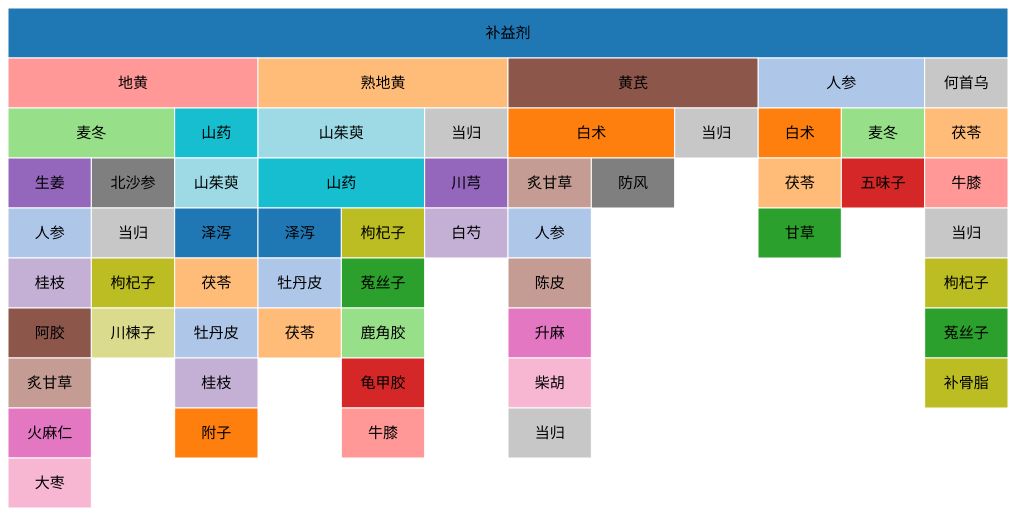
D3 v3 page, settled after 360 driven frames (6 s of simulated time); the page loaded 1 data file(s).



// var width = 960,
//     height = 500;
var width = 1000, height = 500,
 x = d3.scale.linear().range([0, width]),
 y = d3.scale.linear().range([0, height]);

var color = d3.scale.category20();
// var color = d3.scaleLinear()
//       .range(["white", "#69b3a2"])
//       .domain([1,100])


var svg = d3.select("#chart").append("svg")
    .attr("width", width)
    .attr("height", height);

var partition = d3.layout.partition()
    .size([width, height])
    .value(function(d) { return d.size; });


    var tooltip = d3.select("#chart")
        .append("div")
        .style("opacity", 0)
        .attr("class", "tooltip")
        
        .style("background-color", "white")
        .style("border", "solid")
        .style("border-width", "2px")
        .style("width","1000px")
        .style("border-radius", "5px")
        .style("padding", "5px")

    
    

    var mouseover = function(d) {
        tooltip.style("opacity", 1)
      }
      var mousemove = function(d) {
        tooltip
          .html("可能的方剂为: " + d.fangji)
          .style("left", (d3.mouse(this)[0]+70) + "px")
          .style("top", (d3.mouse(this)[1]) + "px")
      }
      var mouseleave = function(d) {
        tooltip.style("opacity", 0)
      }


d3.json("singles_tree4.json", function(error, root) {
  var nodes = partition.nodes(root);
  var links = partition.links(nodes)
  console.log(nodes)
  svg.selectAll(".node")
      .data(nodes)
      .enter().append("rect")
      .on("mouseover", mouseover)
      .on("mousemove", mousemove)
      .on("mouseleave", mouseleave)
      .attr("class", "node")
      .attr("x", function(d) { return d.x; })
      .attr("y", function(d) { return d.y; })
      .attr("width", function(d) { return d.dx; })
      .attr("height", function(d) { return d.dy; })
      //.style("fill", function(d) { return color((d.children ? d : d.parent).name); });

      .style("fill", function(d) { return color(d.name); })
      

  svg.selectAll(".label")
      .data(nodes.filter(function(d) { return d.dx > 6; }))
      .enter().append("text")
      .attr("class", "label")
      .attr("dy", ".35em")
      // .attr("transform", function(d) { return "translate(" + (d.x + d.dx / 2) + "," + (d.y + d.dy / 2) + ")rotate(90)"; })
      .attr("transform", function(d) { return "translate(" + (d.x + d.dx / 2) + "," + (d.y + d.dy / 2) + ")"; })
      .text(function(d) { return d.name; });



  
});



### data: singles_tree4.json
{
 "name": "补益剂",
 "fangji": "四君子汤★、生脉散★、炙甘草汤(复脉汤)★、一贯煎★、肾气丸★、六味地黄丸★、左…",
 "children": [
  {
   "name": "人参",
   "fangji": "四君子汤★、生脉散★",
   "children": [
    "{... 3 keys}",
    "{... 3 keys}"
   ]
  },
  {
   "name": "地黄",
   "fangji": "炙甘草汤(复脉汤)★、一贯煎★、肾气丸★",
   "children": [
    "{... 3 keys}",
    "{... 3 keys}"
   ]
  },
  {
   "name": "熟地黄",
   "fangji": "六味地黄丸★、左归丸、四物汤★",
   "children": [
    "{... 3 keys}",
    "{... 3 keys}"
   ]
  },
  {
   "name": "黄芪",
   "fangji": "补中益气汤★、玉屏风散★、当归补血汤★",
   "children": [
    "{... 3 keys}",
    "{... 3 keys}"
   ]
  },
  {
   "name": "何首乌",
   "fangji": "七宝美髯丹",
   "children": [
    "{... 3 keys}"
   ]
  }
 ]
}